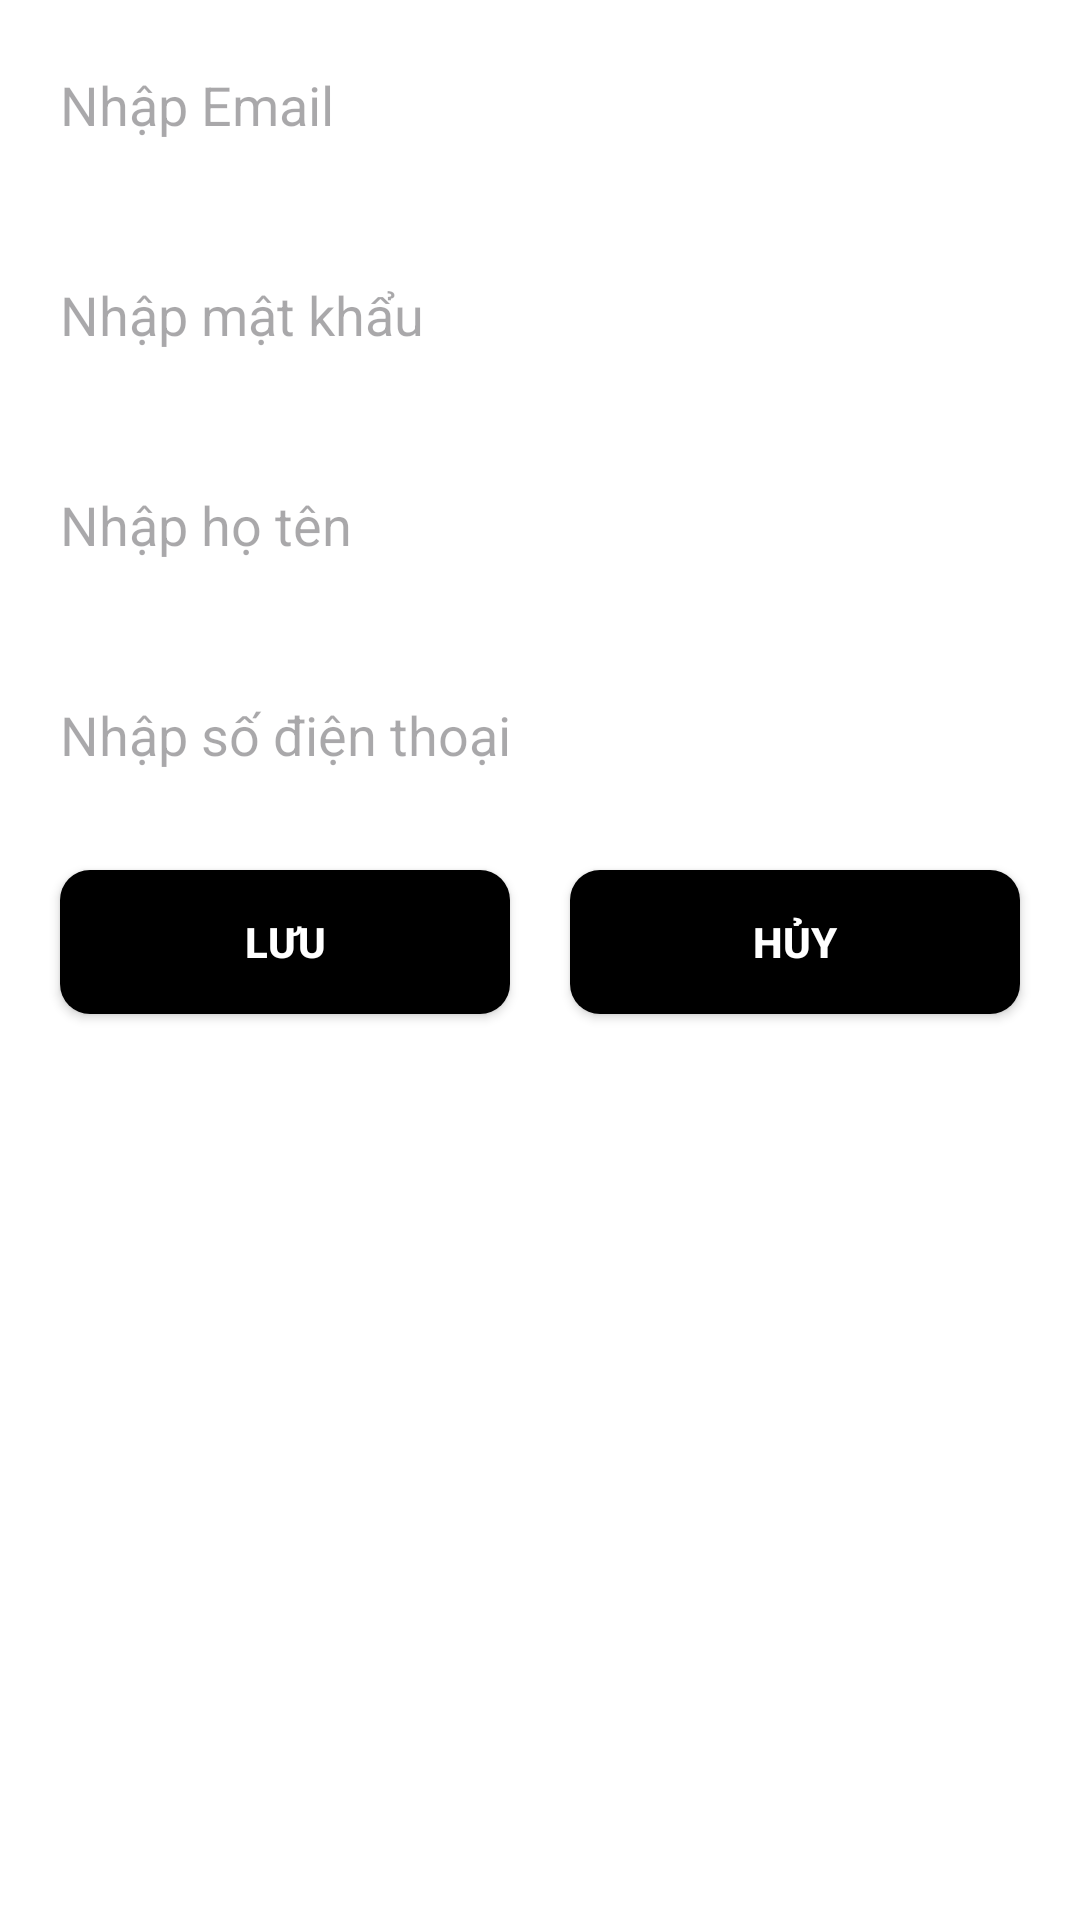

This screen was rendered from an Android layout file. Write that file and the resources it references.
<!-- AndroidManifest.xml: application theme Theme.Du_an1 -->
<!-- res/layout/dialog_nhanvien.xml -->
<?xml version="1.0" encoding="utf-8"?>
<LinearLayout xmlns:android="http://schemas.android.com/apk/res/android"
    xmlns:tools="http://schemas.android.com/tools"
    android:layout_width="match_parent"
    android:layout_height="match_parent"
    android:background="@color/white"
    android:orientation="vertical">


    <EditText
        android:id="@+id/edt_email"
        android:layout_width="match_parent"
        android:layout_height="50dp"
        android:layout_margin="10dp"
        android:textColor="#000000"
        android:background="@drawable/shape_edittext"
        android:hint="Nhập Email"
        android:padding="10dp" />

    <EditText
        android:id="@+id/edt_matKhau"
        android:layout_width="match_parent"
        android:layout_height="50dp"
        android:layout_margin="10dp"
        android:textColor="#000000"
        android:inputType="textPassword"
        android:background="@drawable/shape_edittext"
        android:hint="Nhập mật khẩu"
        android:padding="10dp" />

    <EditText
        android:id="@+id/edt_hoTen"
        android:layout_width="match_parent"
        android:layout_height="50dp"
        android:layout_margin="10dp"
        android:textColor="#000000"
        android:background="@drawable/shape_edittext"
        android:hint="Nhập họ tên"
        android:padding="10dp" />

    <EditText
        android:id="@+id/edt_sdt"
        android:layout_width="match_parent"
        android:layout_height="50dp"
        android:layout_margin="10dp"
        android:background="@drawable/shape_edittext"
        android:hint="Nhập số điện thoại"
        android:maxLength="10"
        android:textColor="#000000"
        android:padding="10dp" />

    <LinearLayout
        android:layout_width="match_parent"
        android:layout_height="wrap_content"
        android:gravity="center"
        android:orientation="horizontal">

        <androidx.appcompat.widget.AppCompatButton
            android:id="@+id/btn_Luu"
            android:layout_width="150dp"
            android:layout_height="wrap_content"
            android:layout_margin="10dp"
            android:background="@drawable/shape_btn"
            android:padding="10dp"
            android:text="Lưu"
            android:textColor="@color/white"
            android:textStyle="bold" />

        <androidx.appcompat.widget.AppCompatButton
            android:id="@+id/btn_Huy"
            android:layout_width="150dp"
            android:layout_height="wrap_content"
            android:layout_gravity="center"
            android:layout_margin="10dp"
            android:background="@drawable/shape_btn"
            android:padding="10dp"
            android:text="Hủy"
            android:textColor="@color/white"
            android:textStyle="bold" />

    </LinearLayout>

</LinearLayout>
<!-- resources referenced by this layout -->
<resources>
  <color name="white">#FFFFFFFF</color>
  <!-- drawable shape_btn (drawable) -->
  <?xml version="1.0" encoding="utf-8"?>
  <shape xmlns:android="http://schemas.android.com/apk/res/android">
  <solid android:color="#000000"/>
      <corners android:radius="10dp"/>
  </shape>
  <style name="Theme.Du_an1" parent="Base.Theme.Du_an1" />
  <style name="Base.Theme.Du_an1" parent="Theme.Material3.DayNight.NoActionBar">
          
          
      </style>
</resources>
